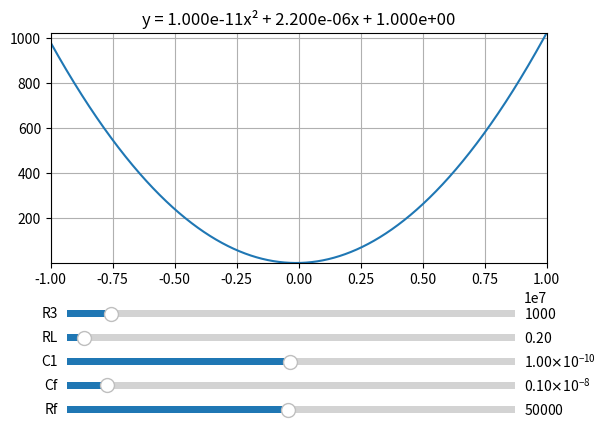

Reproduce this figure in Python.
import numpy as np
import matplotlib.pyplot as plt
from matplotlib.widgets import Slider

# ============================================================
# Closed-Loop Polynomial Visualizer (Post Pole-Zero Cancellation)
# ============================================================
# This script plots the characteristic polynomial of a closed-loop
# control system AFTER the pole-zero cancellation RF*CF = L/RL has
# been applied. Five sliders let the user tune the circuit
# parameters and observe how the polynomial and its roots change
# in real time.
# ============================================================

# X-axis range used to evaluate and plot the polynomial.
# Spans a wide symmetric interval so both real roots are visible.
x = np.linspace(-1e7, 1e7, 3000)

# ===== INITIAL PARAMETER VALUES =====
# Default values for the five circuit components. These set the
# starting position of every slider when the figure opens.
R3_0 = 1000      # Resistor R3 [Ohm]
RL_0 = 0.2       # Load resistance RL [Ohm]
C1_0 = 100e-12   # Capacitor C1 [F]
Cf_0 = 1e-9      # Feedback capacitor Cf [F]
Rf_0 = 50e3      # Feedback resistor Rf [Ohm]

# ===== POLYNOMIAL COEFFICIENTS =====
# Returns the (a, b, c) coefficients of the quadratic
#     a*x^2 + b*x + c
# that represents the closed-loop characteristic polynomial AFTER
# the pole-zero cancellation has been enforced.
# The factor 10 comes from a fixed gain/divider stage in the loop.
def calcular_coeficientes(R3, RL, C1, Cf, Rf):
    a = 10 * Cf * Rf * R3 * RL * C1   # Quadratic (s^2) coefficient
    b = (C1 + Cf) * 10 * R3 * RL      # Linear (s) coefficient
    c = 1                             # Constant term
    return a, b, c

# ===== ROOT CALCULATION =====
# Solves the quadratic analytically using the discriminant.
# Returns (None, None) when the discriminant is negative,
# meaning the system has complex-conjugate poles (no real roots).
def calcular_raices(a, b, c):
    discriminante = b**2 - 4*a*c
    if discriminante < 0:
        return None, None
    x1 = (-b + np.sqrt(discriminante)) / (2*a)
    x2 = (-b - np.sqrt(discriminante)) / (2*a)
    return x1, x2

# ===== INITIAL EVALUATION =====
# Compute the polynomial and its roots with the default values
# so the figure has something to display on startup.
a, b, c = calcular_coeficientes(R3_0, RL_0, C1_0, Cf_0, Rf_0)
y = a*x**2 + b*x + c
x1, x2 = calcular_raices(a, b, c)

# ===== FIGURE SETUP =====
# Create the figure and main axes. Reserve room at the bottom
# of the figure to fit all five sliders.
fig, ax = plt.subplots()
plt.subplots_adjust(bottom=0.40)

# Main curve: the quadratic polynomial.
(linea,) = ax.plot(x, y)

# Red markers placed on the x-axis at the location of the roots.
# If there are no real roots, an empty list is supplied.
raices_plot, = ax.plot(
    [x1, x2] if x1 is not None else [],
    [0, 0] if x1 is not None else [],
    'ro',
    markersize=10
)

# Text box (top-left of the axes) that prints the numerical
# values of the roots, or "No real roots" when applicable.
texto_raices = ax.text(
    0.02, 0.95, "",
    transform=ax.transAxes,
    verticalalignment='top'
)

# Cosmetic axis configuration: grid, limits, and dynamic title
# showing the current polynomial coefficients.
ax.grid()
ax.set_xlim(-1e7, 1e7)
ax.set_ylim(np.min(y) - 0.5, np.max(y) + 0.5)
titulo = ax.set_title(f"y = {a:.3e}x² + {b:.3e}x + {c:.3e}")

# ===== SLIDERS =====
# Each slider is placed in its own axes (a narrow horizontal
# strip at the bottom of the figure) and binds to a single
# circuit parameter.
ax_R3 = plt.axes([0.15, 0.28, 0.7, 0.03])
ax_RL = plt.axes([0.15, 0.23, 0.7, 0.03])
ax_C1 = plt.axes([0.15, 0.18, 0.7, 0.03])
ax_Cf = plt.axes([0.15, 0.13, 0.7, 0.03])
ax_Rf = plt.axes([0.15, 0.08, 0.7, 0.03])

# Slider widgets with min, max, and initial value for each parameter.
s_R3 = Slider(ax_R3, "R3", 1, 10000, valinit=R3_0)
s_RL = Slider(ax_RL, "RL", 0.01, 5, valinit=RL_0)
s_C1 = Slider(ax_C1, "C1", 1e-12, 200e-12, valinit=C1_0)
s_Cf = Slider(ax_Cf, "Cf", 100e-12, 10e-9, valinit=Cf_0)
s_Rf = Slider(ax_Rf, "Rf", 1e3, 100e3, valinit=Rf_0)

# ===== UPDATE CALLBACK =====
# Called automatically whenever any slider changes value.
# Reads the current slider values, recomputes coefficients,
# polynomial, and roots, and refreshes the plot.
def actualizar(val):
    # Read current slider values.
    R3 = s_R3.val
    RL = s_RL.val
    C1 = s_C1.val
    Cf = s_Cf.val
    Rf = s_Rf.val

    # Recompute coefficients and polynomial values.
    a, b, c = calcular_coeficientes(R3, RL, C1, Cf, Rf)
    y = a*x**2 + b*x + c

    # Update the curve and title text.
    linea.set_ydata(y)
    titulo.set_text(f"y = {a:.3e}x² + {b:.3e}x + {c:.3e}")

    # Update the displayed roots (or show a message if none).
    x1, x2 = calcular_raices(a, b, c)
    if x1 is not None:
        raices_plot.set_data([x1, x2], [0, 0])
        texto_raices.set_text(f"x1 = {x1:.3e}\nx2 = {x2:.3e}")
    else:
        raices_plot.set_data([], [])
        texto_raices.set_text("No real roots")

    # Rescale the y-axis so the new curve fits comfortably.
    ax.set_ylim(np.min(y) - 0.5, np.max(y) + 0.5)
    fig.canvas.draw_idle()

# Bind the update callback to every slider's change event.
s_R3.on_changed(actualizar)
s_RL.on_changed(actualizar)
s_C1.on_changed(actualizar)
s_Cf.on_changed(actualizar)
s_Rf.on_changed(actualizar)

# Launch the interactive figure window.
plt.show()
